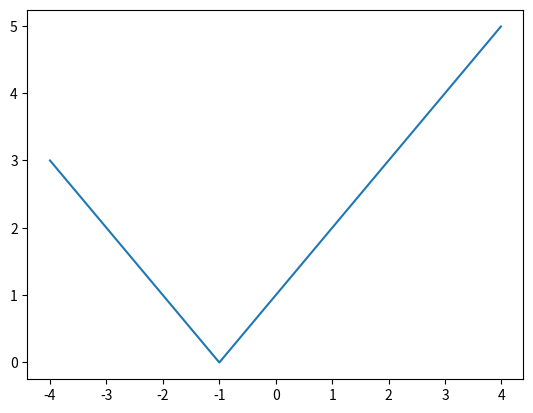

Recreate this plot in Python.
import numpy as np
import matplotlib.pyplot as plt

x = np.arange(-4, 4, 0.01)
def f(x):
    return x * np.exp(x)

def df(x):
    return (x + 1) * np.exp(x)

def cond(x, f, df):
    return np.abs(df(x)) * np.abs(x) / np.abs(f(x))

plt.plot(x, cond(x, f, df))
